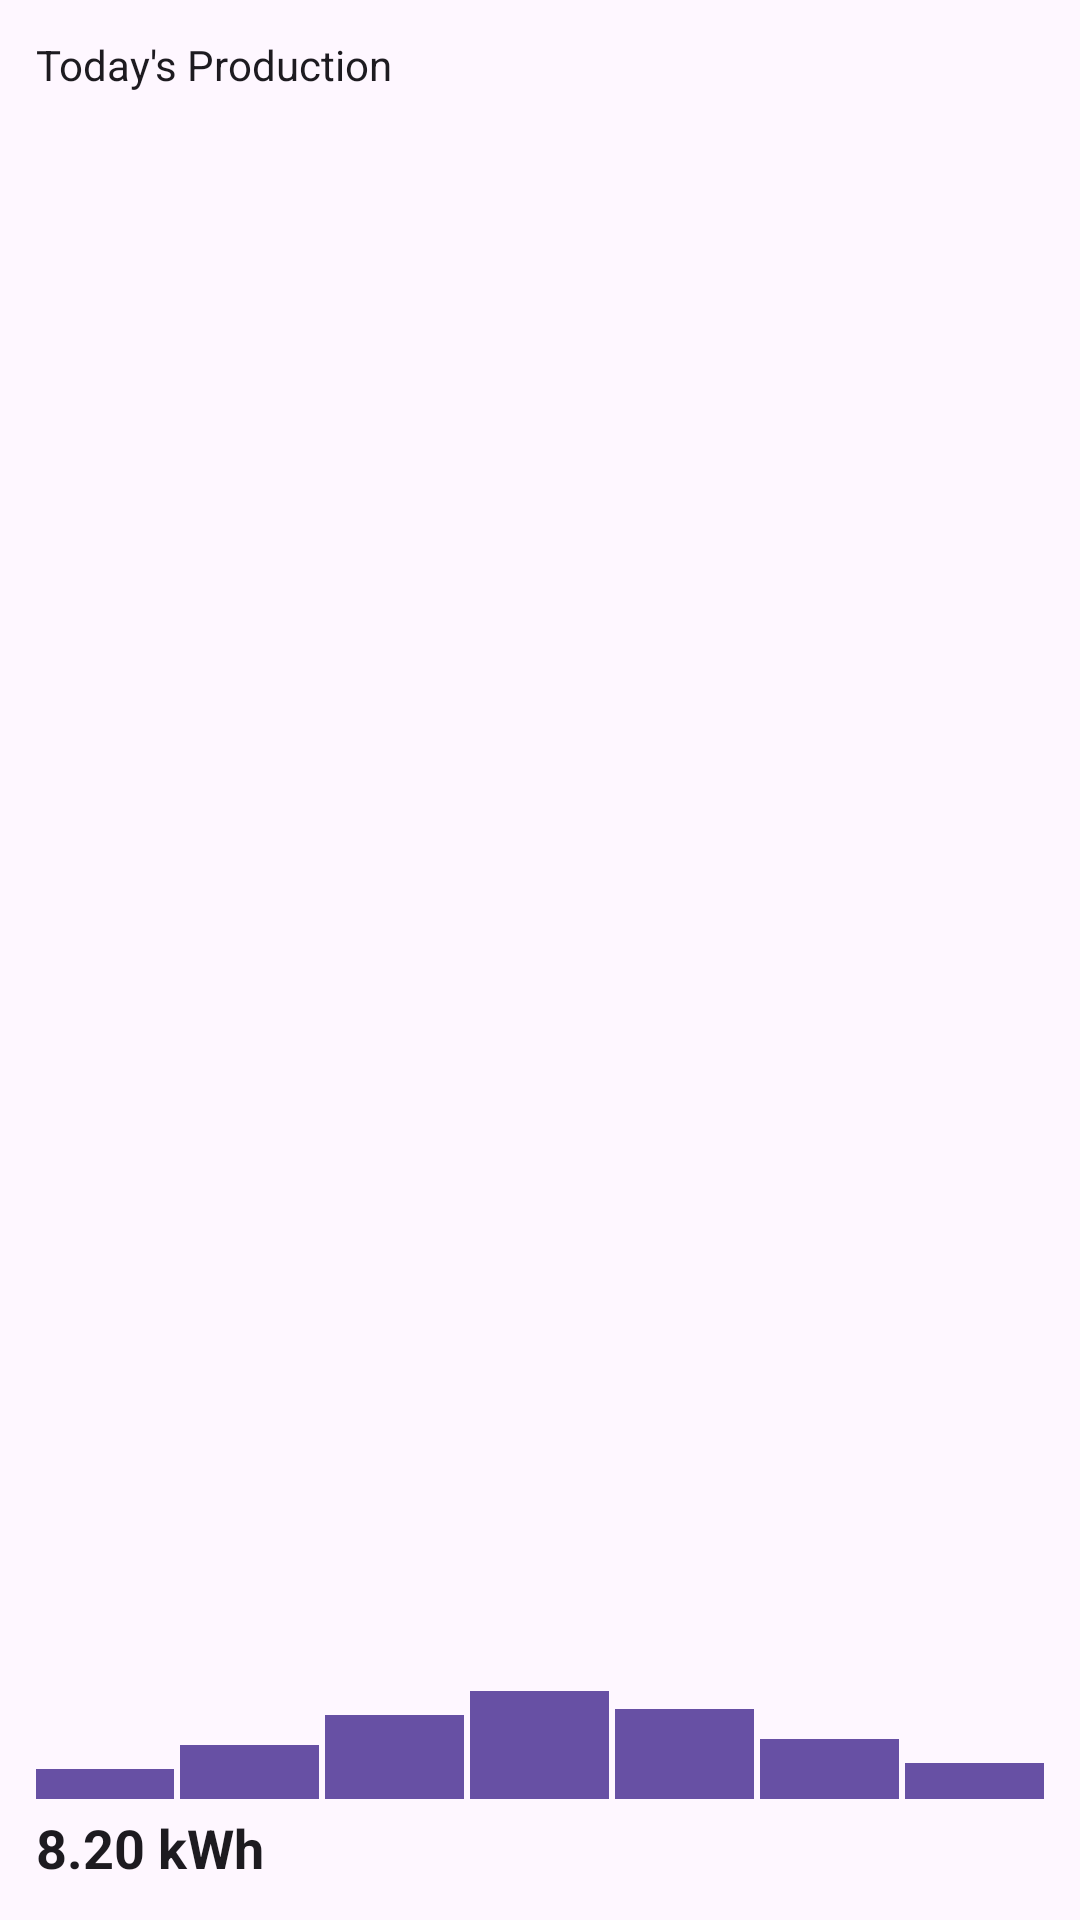

Produce the Android XML layout that renders to this screen, including the resource entries it uses.
<!-- AndroidManifest.xml: application theme Theme.EMACompanion -->
<!-- res/layout/today_production_widget_preview.xml -->
<?xml version="1.0" encoding="utf-8"?>
<LinearLayout xmlns:android="http://schemas.android.com/apk/res/android"
    android:theme="@style/Theme.EMACompanion"
    android:layout_width="match_parent"
    android:layout_height="match_parent"
    android:background="?attr/colorSurface"
    android:orientation="vertical"
    android:padding="12dp">

    <TextView
        android:layout_width="wrap_content"
        android:layout_height="wrap_content"
        android:text="@string/home_today_title"
        android:textColor="?attr/colorOnSurface"
        android:textSize="14sp"
        android:textStyle="normal" />

    <LinearLayout
        android:layout_width="match_parent"
        android:layout_height="0dp"
        android:layout_weight="1"
        android:layout_marginTop="4dp"
        android:gravity="bottom"
        android:orientation="horizontal">

        <ImageView
            android:layout_width="0dp"
            android:layout_height="10dp"
            android:layout_weight="1"
            android:layout_marginEnd="2dp"
            android:background="?attr/colorPrimary" />

        <ImageView
            android:layout_width="0dp"
            android:layout_height="18dp"
            android:layout_weight="1"
            android:layout_marginEnd="2dp"
            android:background="?attr/colorPrimary" />

        <ImageView
            android:layout_width="0dp"
            android:layout_height="28dp"
            android:layout_weight="1"
            android:layout_marginEnd="2dp"
            android:background="?attr/colorPrimary" />

        <ImageView
            android:layout_width="0dp"
            android:layout_height="36dp"
            android:layout_weight="1"
            android:layout_marginEnd="2dp"
            android:background="?attr/colorPrimary" />

        <ImageView
            android:layout_width="0dp"
            android:layout_height="30dp"
            android:layout_weight="1"
            android:layout_marginEnd="2dp"
            android:background="?attr/colorPrimary" />

        <ImageView
            android:layout_width="0dp"
            android:layout_height="20dp"
            android:layout_weight="1"
            android:layout_marginEnd="2dp"
            android:background="?attr/colorPrimary" />

        <ImageView
            android:layout_width="0dp"
            android:layout_height="12dp"
            android:layout_weight="1"
            android:background="?attr/colorPrimary" />

    </LinearLayout>

    <TextView
        android:layout_width="wrap_content"
        android:layout_height="wrap_content"
        android:layout_marginTop="4dp"
        android:text="@string/widget_preview_value_today"
        android:textColor="?attr/colorOnSurface"
        android:textSize="18sp"
        android:textStyle="bold" />

</LinearLayout>
<!-- resources referenced by this layout -->
<resources>
  <string name="home_today_title">Today\'s Production</string>
  <string name="widget_preview_value_today">8.20 kWh</string>
  <style name="Theme.EMACompanion" parent="Base.Theme.EMACompanion" />
  <style name="Base.Theme.EMACompanion" parent="Theme.Material3.DayNight.NoActionBar">
          
          
      </style>
</resources>
